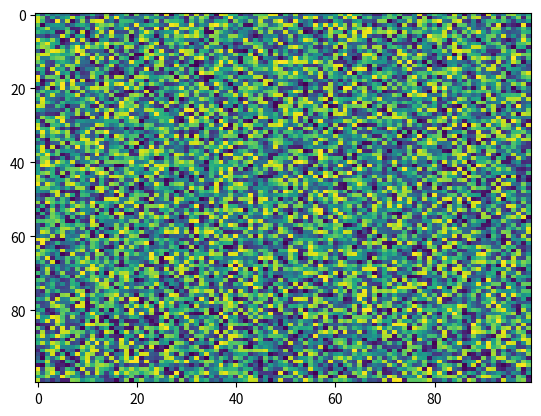

Python code for this plot:
import matplotlib.pyplot as plt
import numpy as np
X = np.random.rand(100, 100)
plt.imshow(X,  'viridis',  None, filternorm=True, url=None, resample=None, data=None, aspect='auto', filterrad=4.0)
